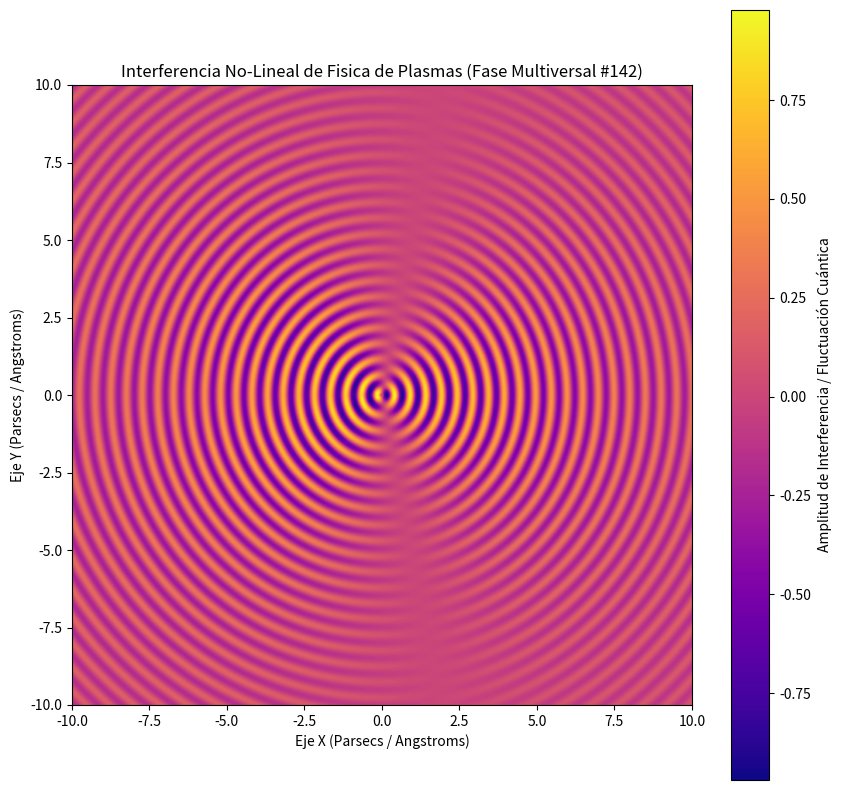

Python code for this plot:
%matplotlib inline
# Simulación Multiversal: Fisica de Plasmas - Variante 142
import numpy as np
import matplotlib.pyplot as plt

# Parámetros Físicos No-Lineales
omega_1 = 12.41
omega_2 = 1.134
lambda_decay = 0.129
phase_shift = 2.795

x = np.linspace(-10, 10, 800)
y = np.linspace(-10, 10, 800)
X, Y = np.meshgrid(x, y)

# Dinámica de Fluidos / Campos Tensor-Escalares (Fase Multiversal)
R = np.sqrt(X**2 + Y**2) + 1e-5
Z = (np.sin(omega_1 * R + phase_shift) * np.cos(omega_2 * np.arctan2(Y, X))) * np.exp(-lambda_decay * R)

plt.figure(figsize=(10, 10))
plt.imshow(Z, cmap='plasma', extent=[-10, 10, -10, 10], origin='lower')
plt.colorbar(label='Amplitud de Interferencia / Fluctuación Cuántica')
plt.title(r'Interferencia No-Lineal de Fisica de Plasmas (Fase Multiversal #142)')
plt.xlabel('Eje X (Parsecs / Angstroms)')
plt.ylabel('Eje Y (Parsecs / Angstroms)')
plt.show()
